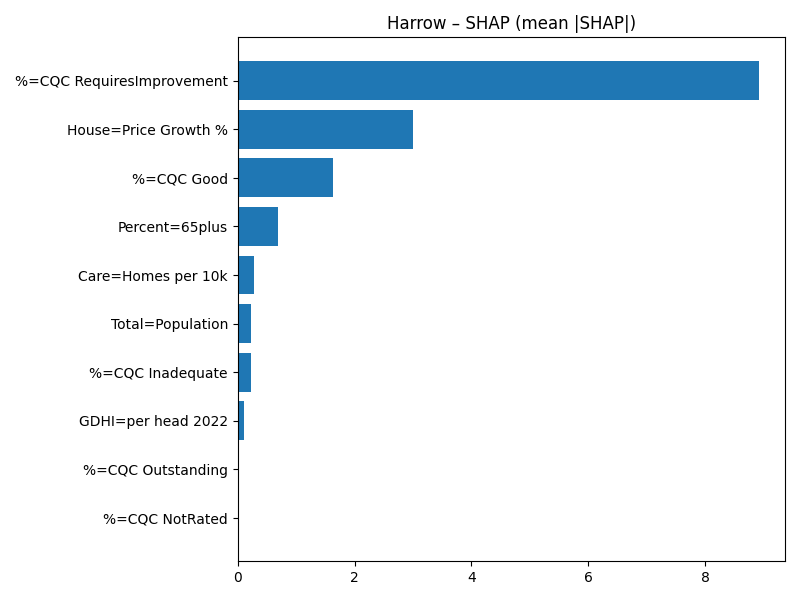

The table this chart was drawn from, first rows:
Term, MeanAbsSHAP, MeanSignedSHAP
%=CQC RequiresImprovement, 8.919, -8.919
House=Price Growth %, 3.001, 3.001
%=CQC Good, 1.623, -1.623
Percent=65plus, 0.6911, -0.6911
Care=Homes per 10k, 0.2755, -0.2755
Total=Population, 0.2295, -0.2295
%=CQC Inadequate, 0.2277, -0.2277
GDHI=per head 2022, 0.1039, 0.1039
%=CQC Outstanding, 0.01539, 0.01539
%=CQC NotRated, 0.0, 0.0
